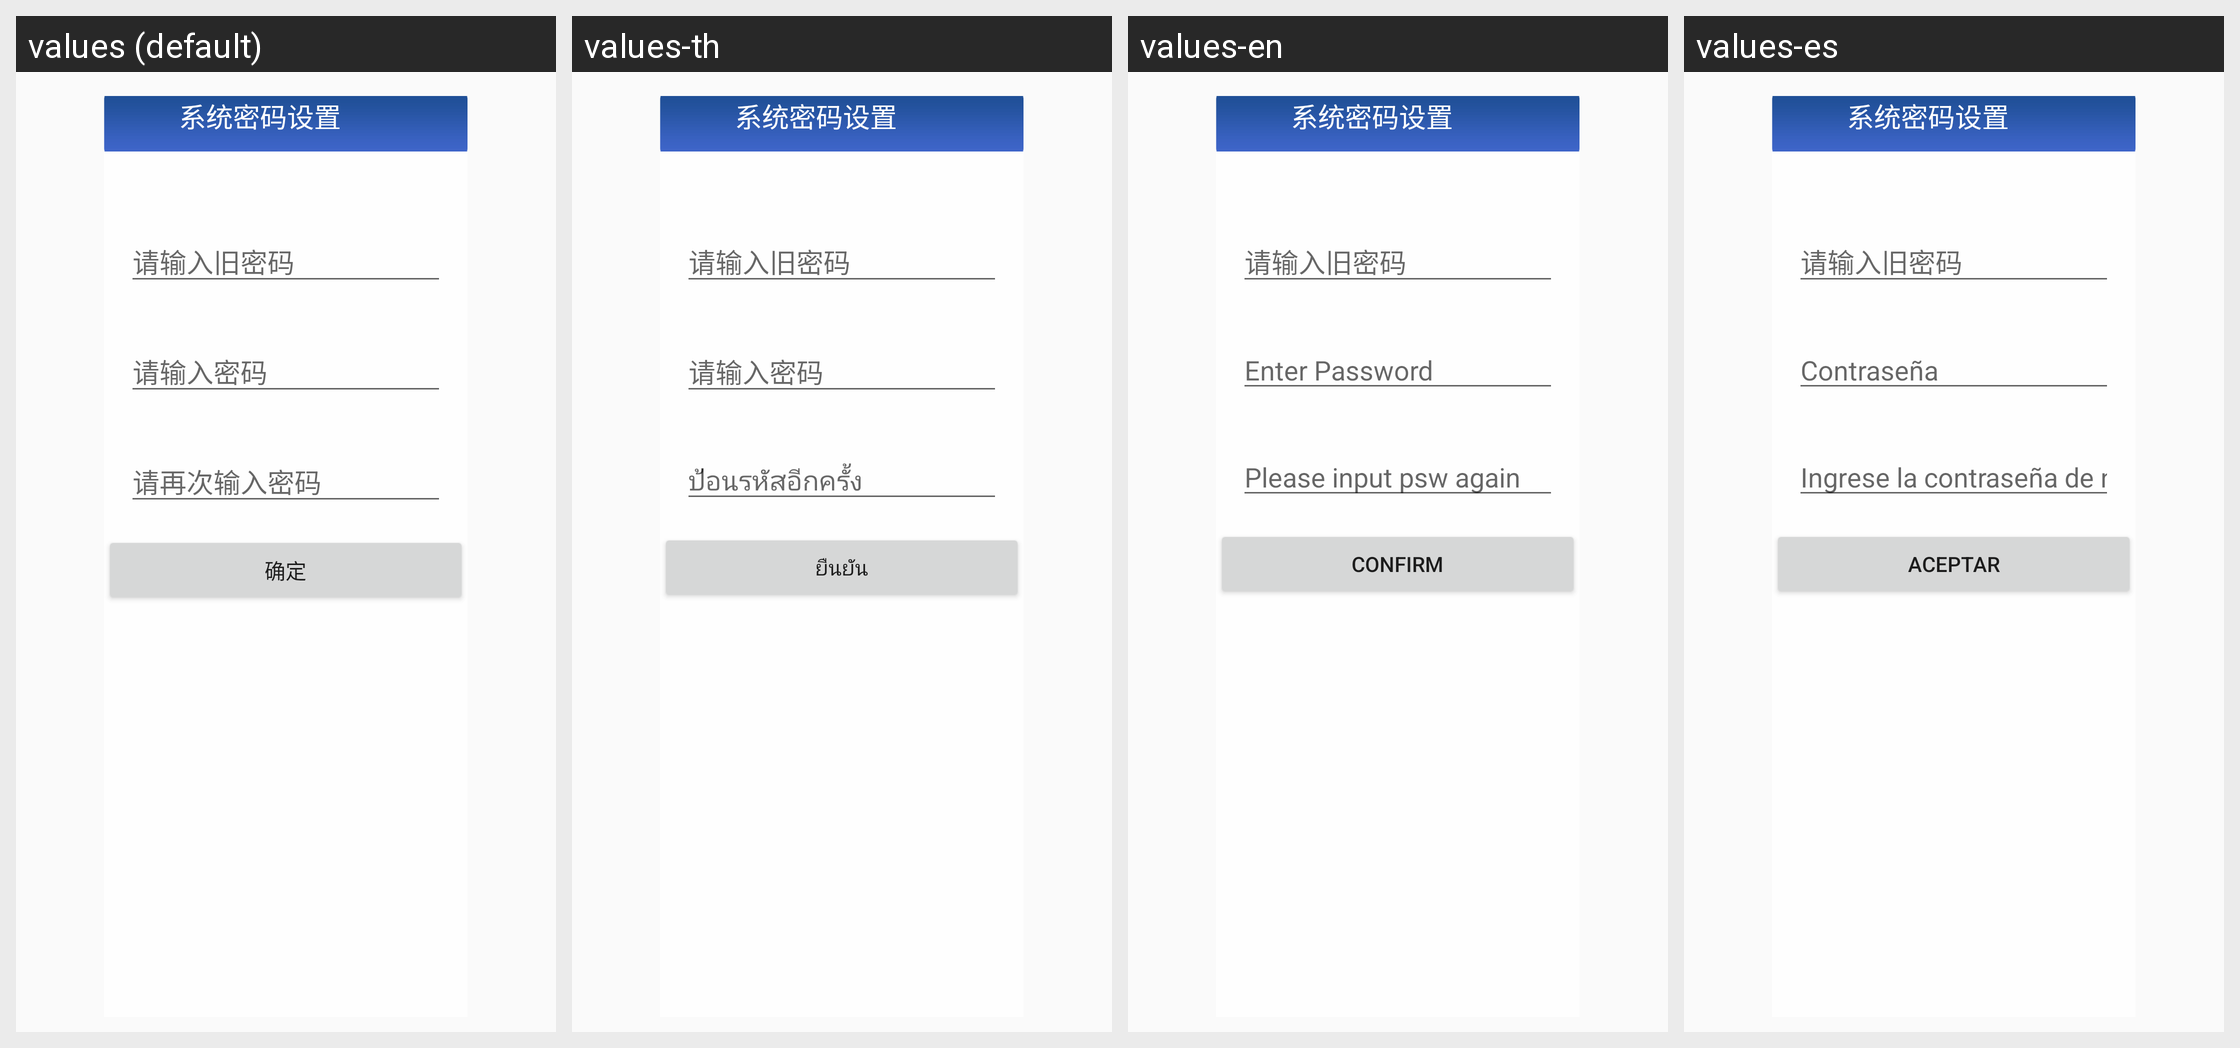

The Android screen above is rendered under several locales of the same app. Produce the string resources it draws, with the default and per-locale values.
Android screen res/layout/fragment_adment_system.xml rendered under 4 locales, left to right: values (default), values-th, values-en, values-es. Device: Nexus 5 (rendered at 1080×1920; each locale shown at half size, 540×960, under a caption strip naming it); theme AppTheme.
Other locales in the repository, not shown: values-fr, values-pt, values-ru, values-uz, values-zh.
Strings drawn on this screen, with the default value and each locale's value (text and hints the layout hard-codes, and strings that could not be matched under every locale, appear in the picture but are not listed):

adduser_hint_psd
  values: 请输入密码
  values-th: 请输入密码  [not translated; the default value is used]
  values-en: Enter Password
  values-es: Contraseña

psdset_hit_againnewpsd
  values: 请再次输入密码
  values-th: ป้อนรหัสอีกครั้ง
  values-en: Please input psw again
  values-es: Ingrese la contraseña de nuevo

confirm
  values: 确定
  values-th: ยืนยัน
  values-en: Confirm
  values-es: Aceptar
